Run: headless pygame with SDL's dummy video driver; simulated clock (each Clock.tick advances the game by its frame time, no real sleeping); random seed 0; keys injected as events and as key.get_pressed() state; no mouse input.
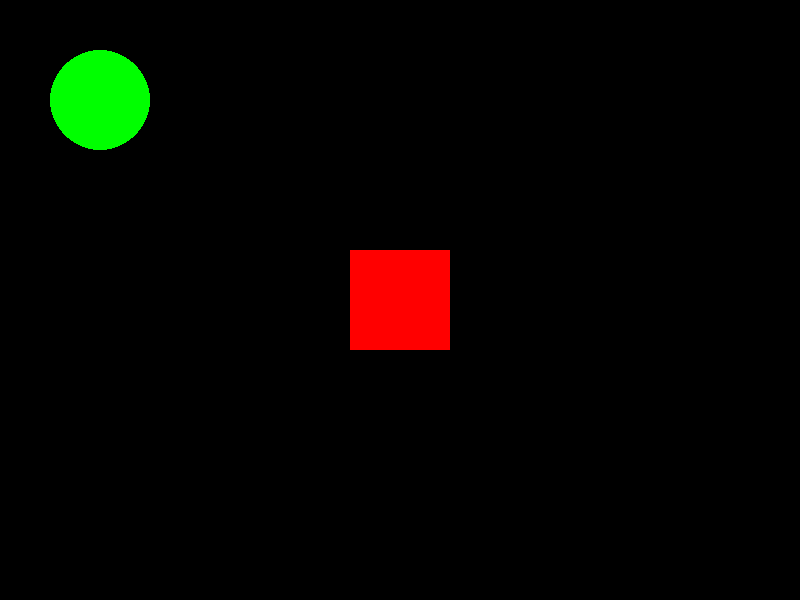
Frame 1 of 4 · flips 1–60 · no input
Frame 2 of 4 · flips 61–180 · tapped SPACE, RETURN · held RIGHT (→), D · screen unchanged from frame 1, image omitted
Frame 3 of 4 · flips 181–300 · held DOWN (↓), S · screen unchanged from frame 2, image omitted
Frame 4 of 4 · flips 301–420 · held LEFT (←), A, UP (↑), W · screen unchanged from frame 3, image omitted

The pygame program that drew these frames:

# 01_basic_window.py - Pygame 視窗初始化、遊戲迴圈與基礎幾何繪圖

import pygame
import sys

# 1. 初始化 Pygame 所有子模組 (顯示、聲音、字型等)
pygame.init()

# 2. 設定視窗大小 (寬 800 像素，高 600 像素)
screen_width = 800
screen_height = 600
screen = pygame.display.set_mode((screen_width, screen_height))

# 設定視窗標題
pygame.display.set_caption("我的第一個 Pygame 遊戲視窗")

# 3. 定義顏色常數 (使用 RGB 三原色組成的元組，範圍 0~255)
BLACK = (0, 0, 0)
WHITE = (255, 255, 255)
RED = (255, 0, 0)
GREEN = (0, 255, 0)
BLUE = (0, 0, 255)

# 4. 遊戲主要控制變數
running = True
clock = pygame.time.Clock() # 建立時間控制器限制 FPS

# 遊戲主要迴圈 (Game Loop)
while running:
    # 限制遊戲每秒最高執行 60 幀 (Frame Rate)
    # 這能確保遊戲在極快速的電腦與慢速電腦上運行速度相同
    clock.tick(60)
    
    # --- 1. 事件讀取階段 (Event Polling) ---
    for event in pygame.event.get():
        if event.type == pygame.QUIT:
            running = False
            
    # --- 2. 狀態更新階段 (Update State) ---
    # 此處暫無狀態改變
    
    # --- 3. 畫面繪製階段 (Render/Draw) ---
    # 使用黑色填滿背景
    screen.fill(BLACK)
    
    # 在螢幕中央繪製一個紅色的矩形
    # 參數: (目標畫布, 顏色, (X座標, Y座標, 寬度, 高度))
    pygame.draw.rect(screen, RED, (350, 250, 100, 100))
    
    # 在 (100, 100) 處繪製一個綠色圓形，半徑為 50 像素
    pygame.draw.circle(screen, GREEN, (100, 100), 50)
    
    # 更新雙重緩衝區顯示器 (Double Buffering)
    pygame.display.flip()

# 退出遊戲並釋放系統資源
pygame.quit()
sys.exit()
